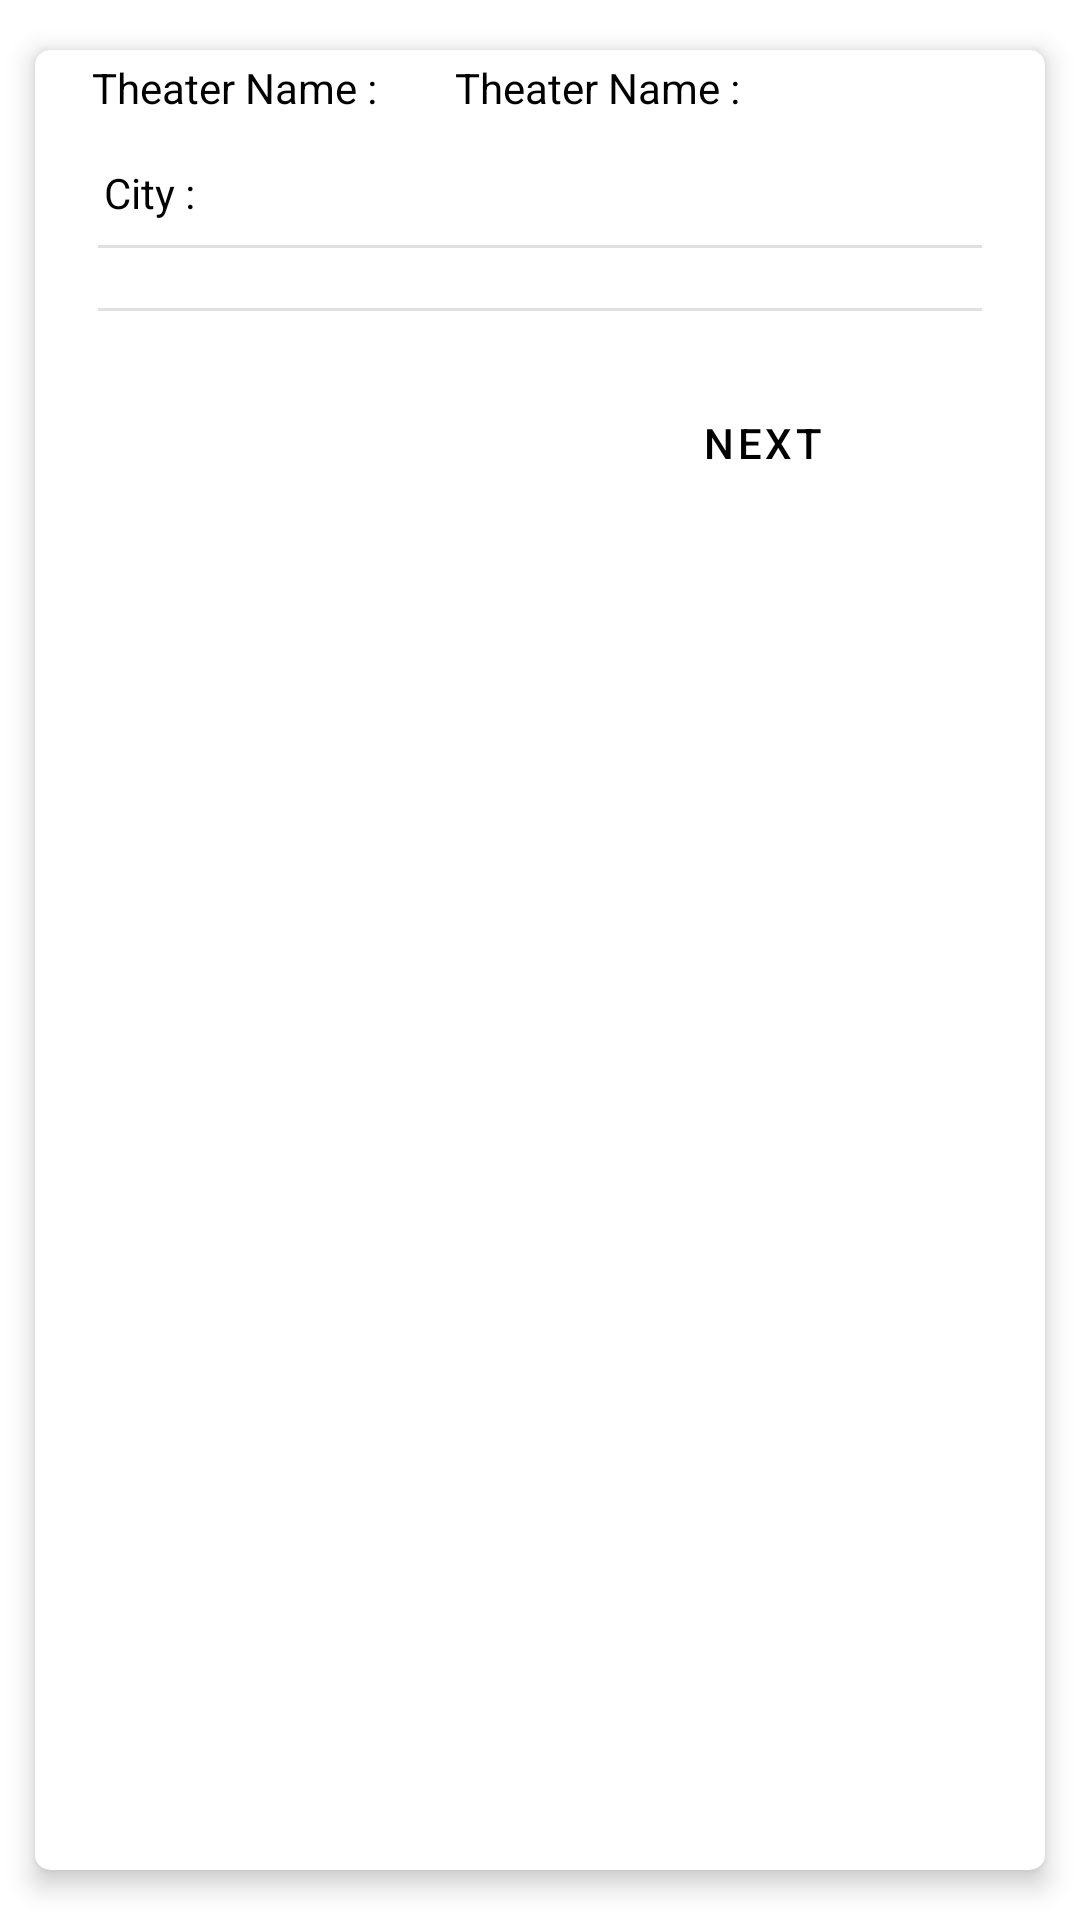

Produce the Android XML layout that renders to this screen, including the resource entries it uses.
<!-- AndroidManifest.xml: application theme Theme.MovieBuzz -->
<!-- res/layout/theaters_recycleview_layout.xml -->
<?xml version="1.0" encoding="utf-8"?>
<layout xmlns:tools="http://schemas.android.com/tools"
    xmlns:android="http://schemas.android.com/apk/res/android"
    xmlns:app="http://schemas.android.com/apk/res-auto">

    <androidx.cardview.widget.CardView
        android:id="@+id/cardView"
        android:layout_width="match_parent"
        android:layout_height="wrap_content"
        android:background="@drawable/theaters_boarder"
        app:cardElevation="5dp"
        app:cardCornerRadius="5dp"
        android:layout_margin="5dp"
        app:cardMaxElevation="10dp"
        app:cardPreventCornerOverlap="true"
        app:cardUseCompatPadding="true"
        tools:ignore="ExtraText">


        <RelativeLayout
            android:layout_width="match_parent"
            android:layout_height="wrap_content">

        <RelativeLayout
            android:id="@+id/ct"
            android:layout_width="match_parent"
            android:layout_height="wrap_content">

            <TextView
                android:id="@+id/theaterName"
                android:layout_width="wrap_content"
                android:layout_height="wrap_content"
                android:layout_marginStart="16dp"
                android:padding="3dp"
                android:text="@string/TheaterName"
                android:textColor="@color/black"
                android:textSize="14sp"
                android:textStyle="normal"
                tools:text="Name">
            </TextView>


            <TextView
                android:id="@+id/theaterName1"
                android:layout_width="match_parent"
                android:layout_height="wrap_content"
                android:layout_marginStart="20dp"
                android:layout_toEndOf="@+id/theaterName"
                android:padding="3dp"
                android:text="@string/TheaterName"
                android:textColor="@color/black"
                android:textSize="14sp"
                android:textStyle="normal"
                tools:text="Name">
            </TextView>

            <TextView
                android:id="@+id/cityName1"
                android:layout_width="match_parent"
                android:layout_height="wrap_content"
                android:layout_below="@+id/theaterName1"
                android:layout_marginStart="20dp"
                android:layout_marginTop="10dp"
                android:layout_toEndOf="@+id/theaterName"
                android:padding="3dp"
                android:textColor="@color/black"
                android:textSize="14sp"
                android:textStyle="normal"
                tools:text="Name" />

            <TextView
                android:id="@+id/cityName"
                android:layout_marginTop="10dp"
                android:layout_marginStart="20dp"
                android:layout_width="wrap_content"
                android:layout_height="wrap_content"
                android:layout_below="@+id/theaterName1"
                android:padding="3dp"
                android:text="@string/city"
                android:textColor="@color/black"
                android:textSize="14sp"
                android:textStyle="normal"
                tools:text="Name" />
        </RelativeLayout>
            <com.google.android.material.divider.MaterialDivider
                android:id="@+id/divider1"
                android:layout_margin="5dp"
                android:layout_width="wrap_content"
                android:layout_height="wrap_content"
                android:layout_below="@+id/ct"
                app:dividerInsetEnd="16dp"
                app:dividerInsetStart="16dp">
            </com.google.android.material.divider.MaterialDivider>

            <androidx.recyclerview.widget.RecyclerView
                android:id="@+id/timingsDetails"
                android:layout_width="wrap_content"
                android:layout_height="wrap_content"
                android:orientation="horizontal"
                android:layout_marginTop="10dp"
                android:layout_below="@+id/divider1"
                android:layout_centerInParent="true"
                app:layoutManager="androidx.recyclerview.widget.LinearLayoutManager">
            </androidx.recyclerview.widget.RecyclerView>
            <com.google.android.material.divider.MaterialDivider
                android:id="@+id/divider2"
                android:layout_width="wrap_content"
                android:layout_height="wrap_content"
                android:layout_below="@+id/timingsDetails"
                android:layout_marginStart="5dp"
                android:layout_marginTop="5dp"
                android:layout_marginEnd="5dp"
                android:layout_marginBottom="5dp"
                app:dividerInsetEnd="16dp"
                app:dividerInsetStart="16dp">
            </com.google.android.material.divider.MaterialDivider>
            <androidx.recyclerview.widget.RecyclerView
                android:id="@+id/dateDetails"
                android:layout_width="wrap_content"
                android:layout_height="wrap_content"
                android:layout_below="@+id/divider2"
                android:orientation="horizontal"
                android:layout_marginTop="5dp"
                android:layout_centerInParent="true"
                app:layoutManager="androidx.recyclerview.widget.LinearLayoutManager">
            </androidx.recyclerview.widget.RecyclerView>
            <RelativeLayout
                android:layout_width="wrap_content"
                android:layout_height="wrap_content"
                android:layout_below="@+id/dateDetails">
                <Button
                    android:id="@+id/next"
                    android:padding="5dp"
                    android:layout_width="wrap_content"
                    android:layout_height="wrap_content"
                    android:layout_alignParentTop="true"
                    android:layout_alignParentEnd="true"
                    android:layout_marginEnd="50dp"
                    android:layout_marginBottom="10dp"
                    android:layout_marginTop="10dp"
                    android:text="@string/Next"
                    android:textSize="14sp"
                    android:textColor="@color/black"
                    style="@style/button"
                    />
            </RelativeLayout>
        </RelativeLayout>
    </androidx.cardview.widget.CardView>
</layout>
<!-- resources referenced by this layout -->
<resources>
  <color name="black">#FF000000</color>
  <!-- drawable theaters_boarder (drawable) -->
  <?xml version="1.0" encoding="utf-8"?>
  <shape xmlns:android="http://schemas.android.com/apk/res/android"
      android:shape="rectangle" >
      <stroke
          android:color="@color/colorPrimaryDark"
          android:width="1dp" />
  </shape>
  <string name="Next">Next</string>
  <string name="TheaterName">Theater Name :</string>
  <string name="city">City :</string>
  <style name="button" parent="Widget.MaterialComponents.Button.OutlinedButton">
  
          <item name="shapeAppearance">@id/rectangles</item>
          <item name="strokeWidth">2dp</item>
          <item name="strokeColor">@color/colorPrimaryDark</item>
      </style>
  <style name="Theme.MovieBuzz" parent="Theme.MaterialComponents.DayNight.DarkActionBar">
          
  
          <item name="colorPrimary">@color/colorPrimary</item>
          <item name="colorPrimaryDark">@color/colorPrimaryDark</item>
          <item name="colorAccent">@color/colorAccent</item>
          <item name="android:windowLightStatusBar" tools:targetApi="m">true</item>
          <item name="android:textColorPrimary">@color/textColorPrimary</item>
          
          <item name="android:statusBarColor" tools:targetApi="l">?attr/colorPrimaryVariant</item>
          
      </style>
  <color name="colorPrimaryDark">#FBB8AC</color>
  <color name="colorPrimary">#E0E0E0</color>
  <color name="colorAccent">#FEDBD0</color>
  <color name="textColorPrimary">#442C2E</color>
</resources>
